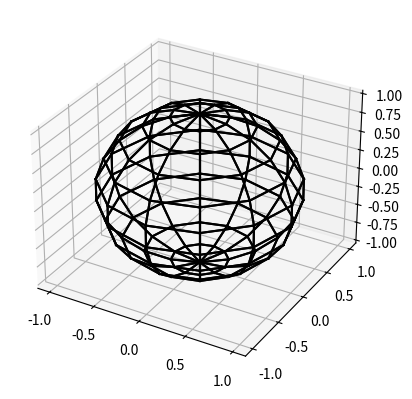

Here is the Python script that generated this plot:
import matplotlib.pyplot as plt
from mpl_toolkits.mplot3d import Axes3D
import numpy as np

def draw_sphere_frame(vertices, polygons):
    fig = plt.figure()
    ax = fig.add_subplot(111, projection='3d')
    for polygon in polygons:
        for i in range(len(polygon)):
            x = [vertices[polygon[i % len(polygon)]][0], vertices[polygon[(i + 1) % len(polygon)]][0]]
            y = [vertices[polygon[i % len(polygon)]][1], vertices[polygon[(i + 1) % len(polygon)]][1]]
            z = [vertices[polygon[i % len(polygon)]][2], vertices[polygon[(i + 1) % len(polygon)]][2]]
            ax.plot(x, y, z, color='black')
    plt.show()

# Генерація вершин сфери
def generate_sphere_vertices(num_vertices):
    vertices = []
    for i in range(num_vertices):
        theta = 2 * np.pi * i / num_vertices
        for j in range(num_vertices):
            phi = np.pi * j / (num_vertices - 1)
            x = np.sin(phi) * np.cos(theta)
            y = np.sin(phi) * np.sin(theta)
            z = np.cos(phi)
            vertices.append((x, y, z))
    return vertices

# Генерація полігонів для сфери
def generate_sphere_polygons(num_vertices):
    polygons = []
    for i in range(num_vertices):
        for j in range(num_vertices - 1):
            v1 = i * num_vertices + j
            v2 = (i + 1) % num_vertices * num_vertices + j
            v3 = (i + 1) % num_vertices * num_vertices + (j + 1)
            v4 = i * num_vertices + (j + 1)
            polygons.append((v1, v2, v3, v4))
    return polygons

num_vertices = 12  # кількість вершин кулі
sphere_vertices = generate_sphere_vertices(num_vertices)
sphere_polygons = generate_sphere_polygons(num_vertices)

draw_sphere_frame(sphere_vertices, sphere_polygons)
